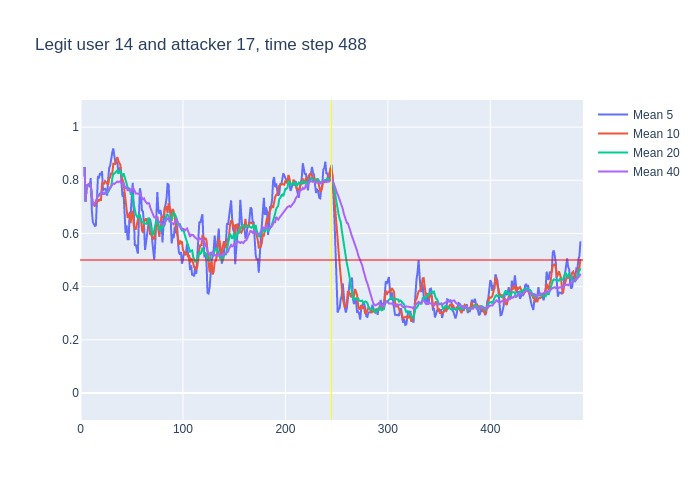

Source data for this figure (header and first rows):
, time, confidence, avg_5_conf, avg_10_conf, avg_20_conf, avg_40_conf, real_user, predicted, user_count
0, 3, 0.85, , , , , 14, 14, 16
1, 4, 0.59, 0.85, 0.85, 0.85, 0.85, 14, 14, 16
2, 5, 0.9, 0.72, 0.72, 0.72, 0.72, 14, 14, 16
3, 6, 0.79, 0.78, 0.78, 0.78, 0.78, 14, 14, 16
4, 7, 0.78, 0.7825, 0.7825, 0.7825, 0.7825, 14, 14, 16
5, 8, 0.81, 0.782, 0.782, 0.782, 0.782, 14, 14, 16
6, 9, 0.76, 0.774, 0.7867, 0.7867, 0.7867, 14, 14, 16
7, 10, 0.31, 0.808, 0.7829, 0.7829, 0.7829, 14, 8, 16
8, 11, 0.56, 0.69, 0.7238, 0.7238, 0.7238, 14, 14, 16
9, 12, 0.74, 0.644, 0.7056, 0.7056, 0.7056, 14, 14, 16
10, 13, 0.77, 0.636, 0.709, 0.709, 0.709, 14, 14, 16
11, 14, 0.77, 0.628, 0.701, 0.7145, 0.7145, 14, 14, 16
12, 15, 0.87, 0.63, 0.719, 0.7192, 0.7192, 14, 14, 16
13, 16, 0.91, 0.742, 0.716, 0.7308, 0.7308, 14, 14, 16
14, 17, 0.73, 0.812, 0.728, 0.7436, 0.7436, 14, 14, 16
15, 18, 0.85, 0.81, 0.723, 0.7427, 0.7427, 14, 14, 16
16, 19, 0.75, 0.826, 0.727, 0.7494, 0.7494, 14, 14, 16
17, 20, 0.93, 0.822, 0.726, 0.7494, 0.7494, 14, 14, 16
18, 21, 0.55, 0.834, 0.788, 0.7594, 0.7594, 14, 14, 16
19, 22, 0.74, 0.762, 0.787, 0.7484, 0.7484, 14, 14, 16
20, 23, 0.87, 0.764, 0.787, 0.748, 0.748, 14, 14, 16
21, 24, 0.73, 0.768, 0.797, 0.749, 0.7538, 14, 14, 16
22, 25, 0.82, 0.764, 0.793, 0.756, 0.7527, 14, 14, 16
23, 26, 0.86, 0.742, 0.788, 0.752, 0.7557, 14, 14, 16
24, 27, 0.95, 0.804, 0.783, 0.7555, 0.76, 14, 14, 16
25, 28, 0.92, 0.846, 0.805, 0.764, 0.7676, 14, 14, 16
26, 29, 0.91, 0.856, 0.812, 0.7695, 0.7735, 14, 14, 16
27, 30, 0.88, 0.892, 0.828, 0.777, 0.7785, 14, 14, 16
28, 31, 0.94, 0.904, 0.823, 0.8055, 0.7821, 14, 14, 16
29, 32, 0.74, 0.92, 0.862, 0.8245, 0.7876, 14, 14, 16
30, 33, 0.86, 0.878, 0.862, 0.8245, 0.786, 14, 14, 16
31, 34, 0.91, 0.866, 0.861, 0.829, 0.7884, 14, 14, 16
32, 35, 0.9, 0.866, 0.879, 0.836, 0.7922, 14, 14, 16
33, 36, 0.71, 0.87, 0.887, 0.8375, 0.7955, 14, 14, 16
34, 37, 0.84, 0.824, 0.872, 0.8275, 0.7929, 14, 14, 16
35, 38, 0.88, 0.844, 0.861, 0.833, 0.7943, 14, 14, 16
36, 39, 0.49, 0.848, 0.857, 0.8345, 0.7967, 14, 14, 16
37, 40, 0.77, 0.764, 0.815, 0.8215, 0.7884, 14, 14, 16
38, 41, 0.8, 0.738, 0.804, 0.8135, 0.7879, 14, 14, 16
39, 42, 0.41, 0.756, 0.79, 0.826, 0.7882, 14, 14, 16
40, 43, 0.54, 0.67, 0.757, 0.8095, 0.7787, 14, 14, 16
41, 44, 0.63, 0.602, 0.725, 0.793, 0.771, 14, 14, 16
42, 45, 0.51, 0.63, 0.697, 0.788, 0.772, 14, 14, 16
43, 46, 0.8, 0.578, 0.658, 0.7725, 0.7623, 14, 14, 16
44, 47, 0.92, 0.578, 0.667, 0.7695, 0.7625, 14, 14, 16
45, 48, 0.52, 0.68, 0.675, 0.768, 0.766, 14, 14, 16
46, 49, 0.89, 0.676, 0.639, 0.748, 0.7588, 14, 14, 16
47, 50, 0.82, 0.728, 0.679, 0.747, 0.762, 14, 14, 16
48, 51, 0.26, 0.79, 0.684, 0.744, 0.7747, 14, 13, 16
49, 52, 0.28, 0.682, 0.63, 0.71, 0.7672, 14, 14, 16
50, 53, 0.54, 0.554, 0.617, 0.687, 0.7558, 14, 14, 16
51, 54, 0.79, 0.558, 0.617, 0.671, 0.75, 14, 14, 16
52, 55, 0.75, 0.538, 0.633, 0.665, 0.7505, 14, 14, 16
53, 56, 0.93, 0.524, 0.657, 0.6575, 0.7475, 14, 14, 16
54, 57, 0.84, 0.658, 0.67, 0.6685, 0.748, 14, 14, 16
55, 58, 0.43, 0.77, 0.662, 0.6685, 0.7508, 14, 14, 16
56, 59, 0.48, 0.748, 0.653, 0.646, 0.7402, 14, 14, 16
57, 60, 0.73, 0.686, 0.612, 0.6455, 0.7335, 14, 14, 16
58, 61, 0.68, 0.682, 0.603, 0.6435, 0.7285, 14, 14, 16
59, 62, 0.37, 0.632, 0.645, 0.6375, 0.7318, 14, 14, 16
... 426 more rows
